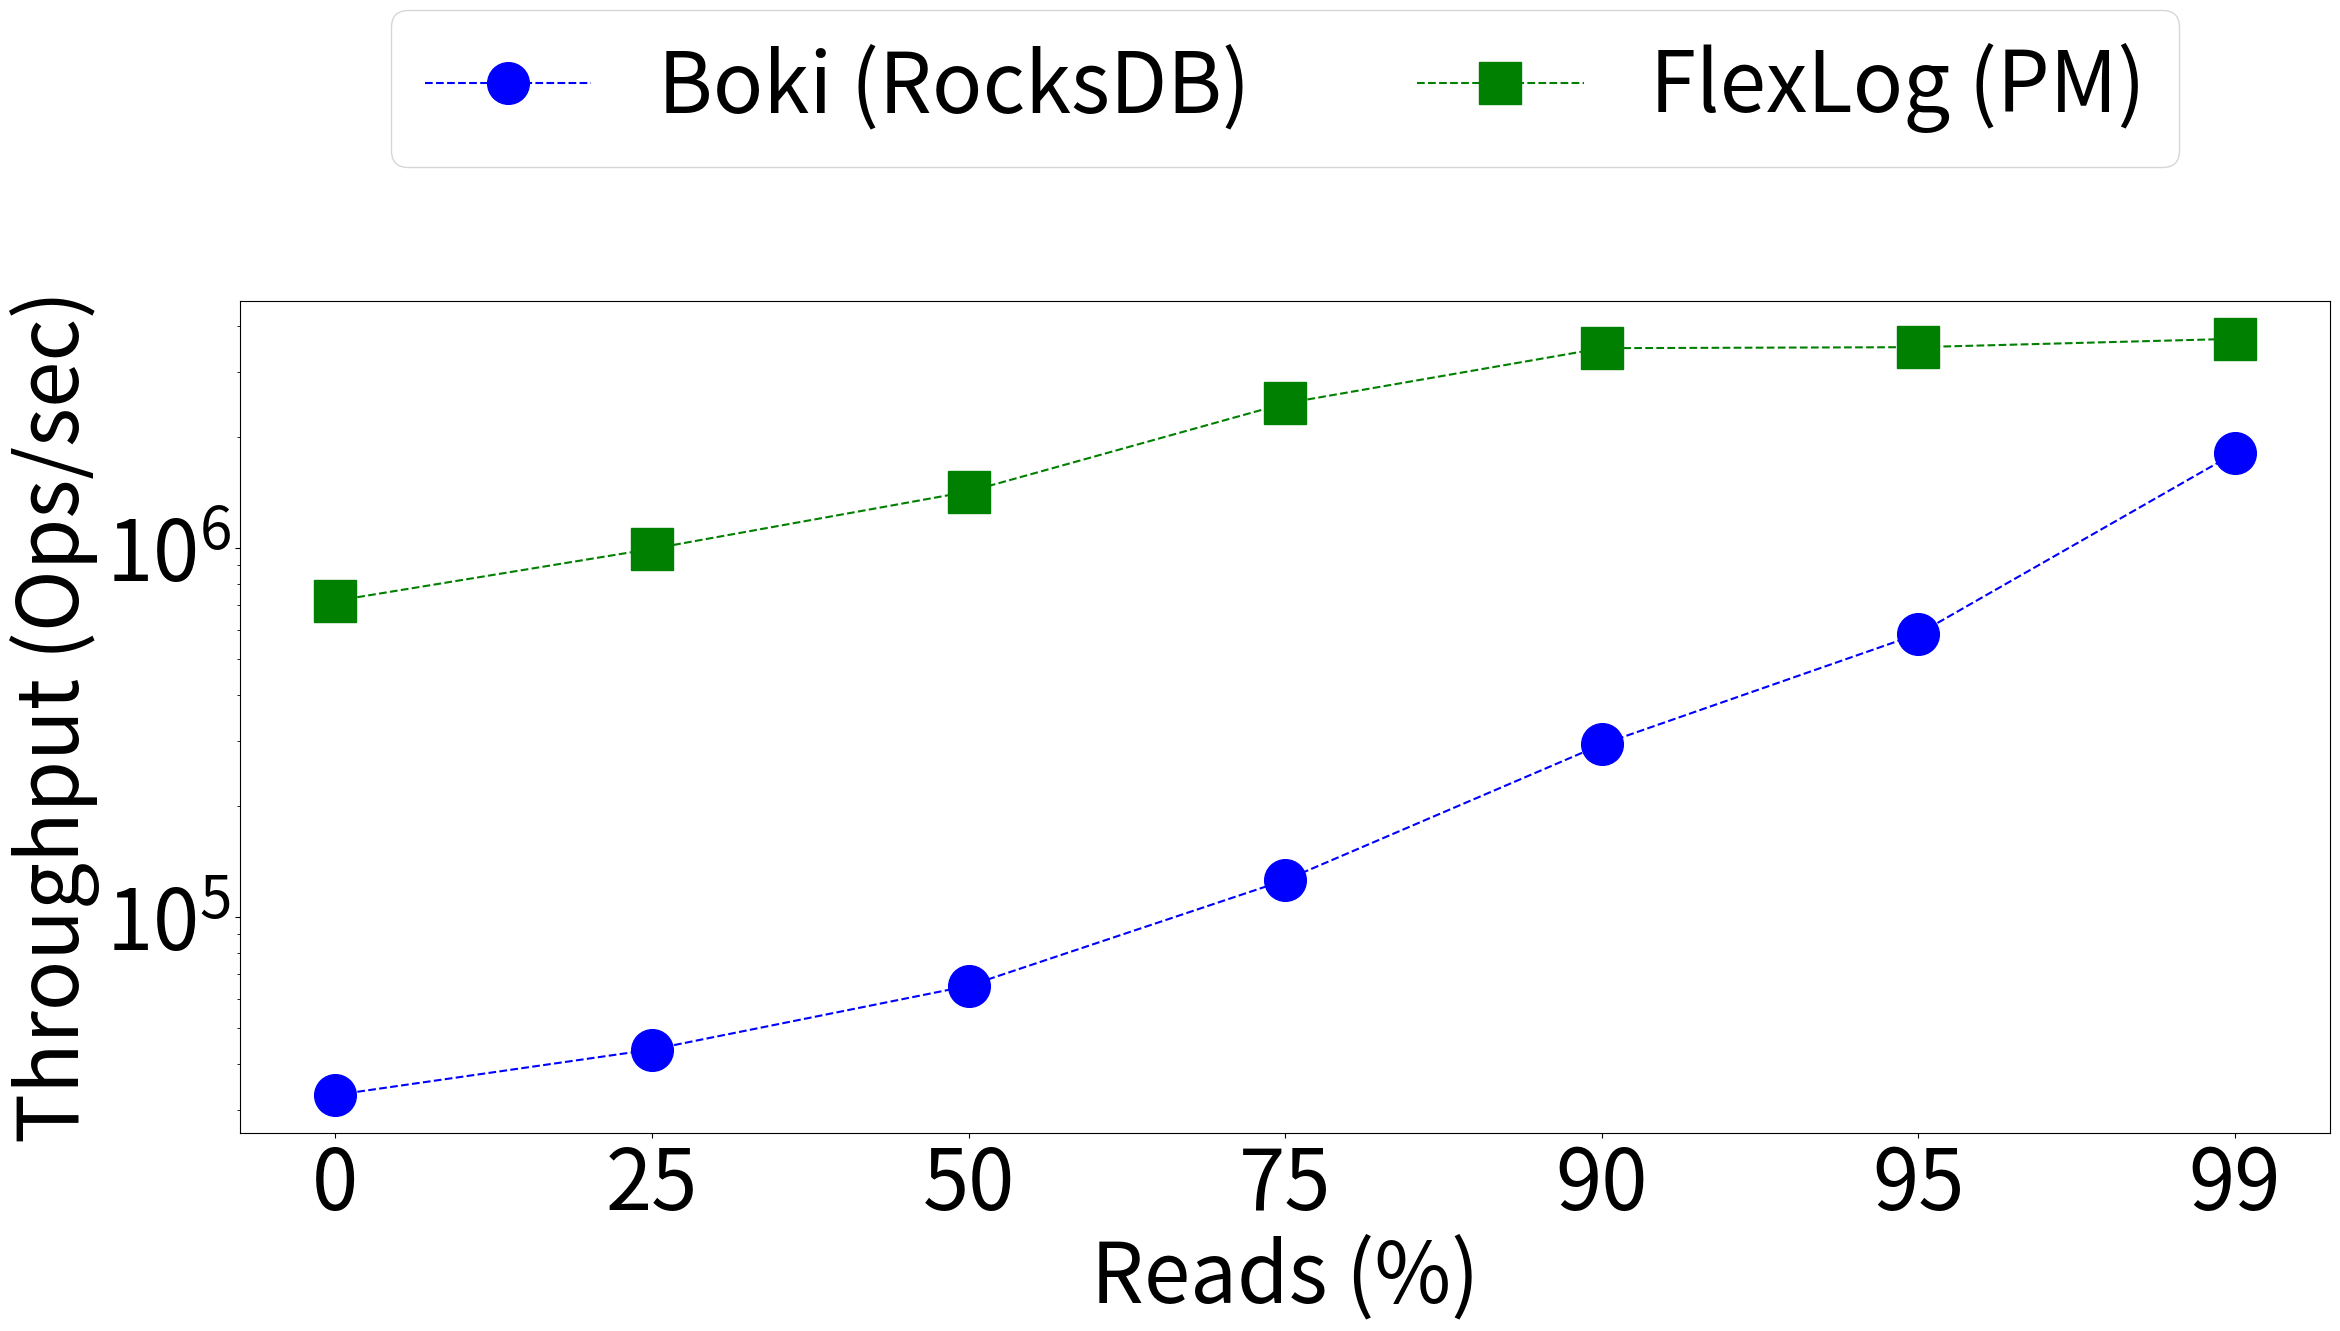

The script that saved this image:
from os import read
import matplotlib.pyplot as plt
import sys
import csv
plt.rcParams["figure.figsize"] = (25,12)
#plt.rcParams["figure.figsize"] = (5,3)
plt.rcParams.update({'font.size': 60})


rocksdb_sync = [32903, 43691, 65019, 125848, 293750, 585669, 1812116]
#rocksdb = [784779, 1029009, 1470882, 2257547, 2701705, 2740057, 2924731]
pmlog = [720000, 996000, 1424172, 2470572, 3486660, 3508896, 3696720]


workloads = ['0', '25', '50', '75', '90', '95', '99']

plt.plot(rocksdb_sync, marker='o', linestyle='--', color='b', label='Boki (RocksDB)', markersize=30)
#plt.plot(rocksdb, marker='*', linestyle='--', color='r', label='rocksdb w/o persistency', markersize=20)
plt.plot(pmlog, marker='s', linestyle='--', color='green', label='FlexLog (PM)', markersize=30)

ax = plt.gca()
plt.yscale("log")
plt.xticks(list(range(0, 7)))
ax.set_xticklabels(workloads)

plt.ylabel("Throughput (Ops/sec)")
plt.xlabel("Reads (%)")
plt.tight_layout()
#plt.legend(loc='best')
#plt.legend(ncol = 1, loc='right', bbox_to_anchor=(0.5, 1.15), mode="expand")
plt.legend(ncol = 3, loc='upper center', bbox_to_anchor=(0.5, 1.4))
plt.savefig("pmlog_rocksdb_bench_workloads.pdf", bbox_inches='tight', dpi = 200)

#plt.show()
